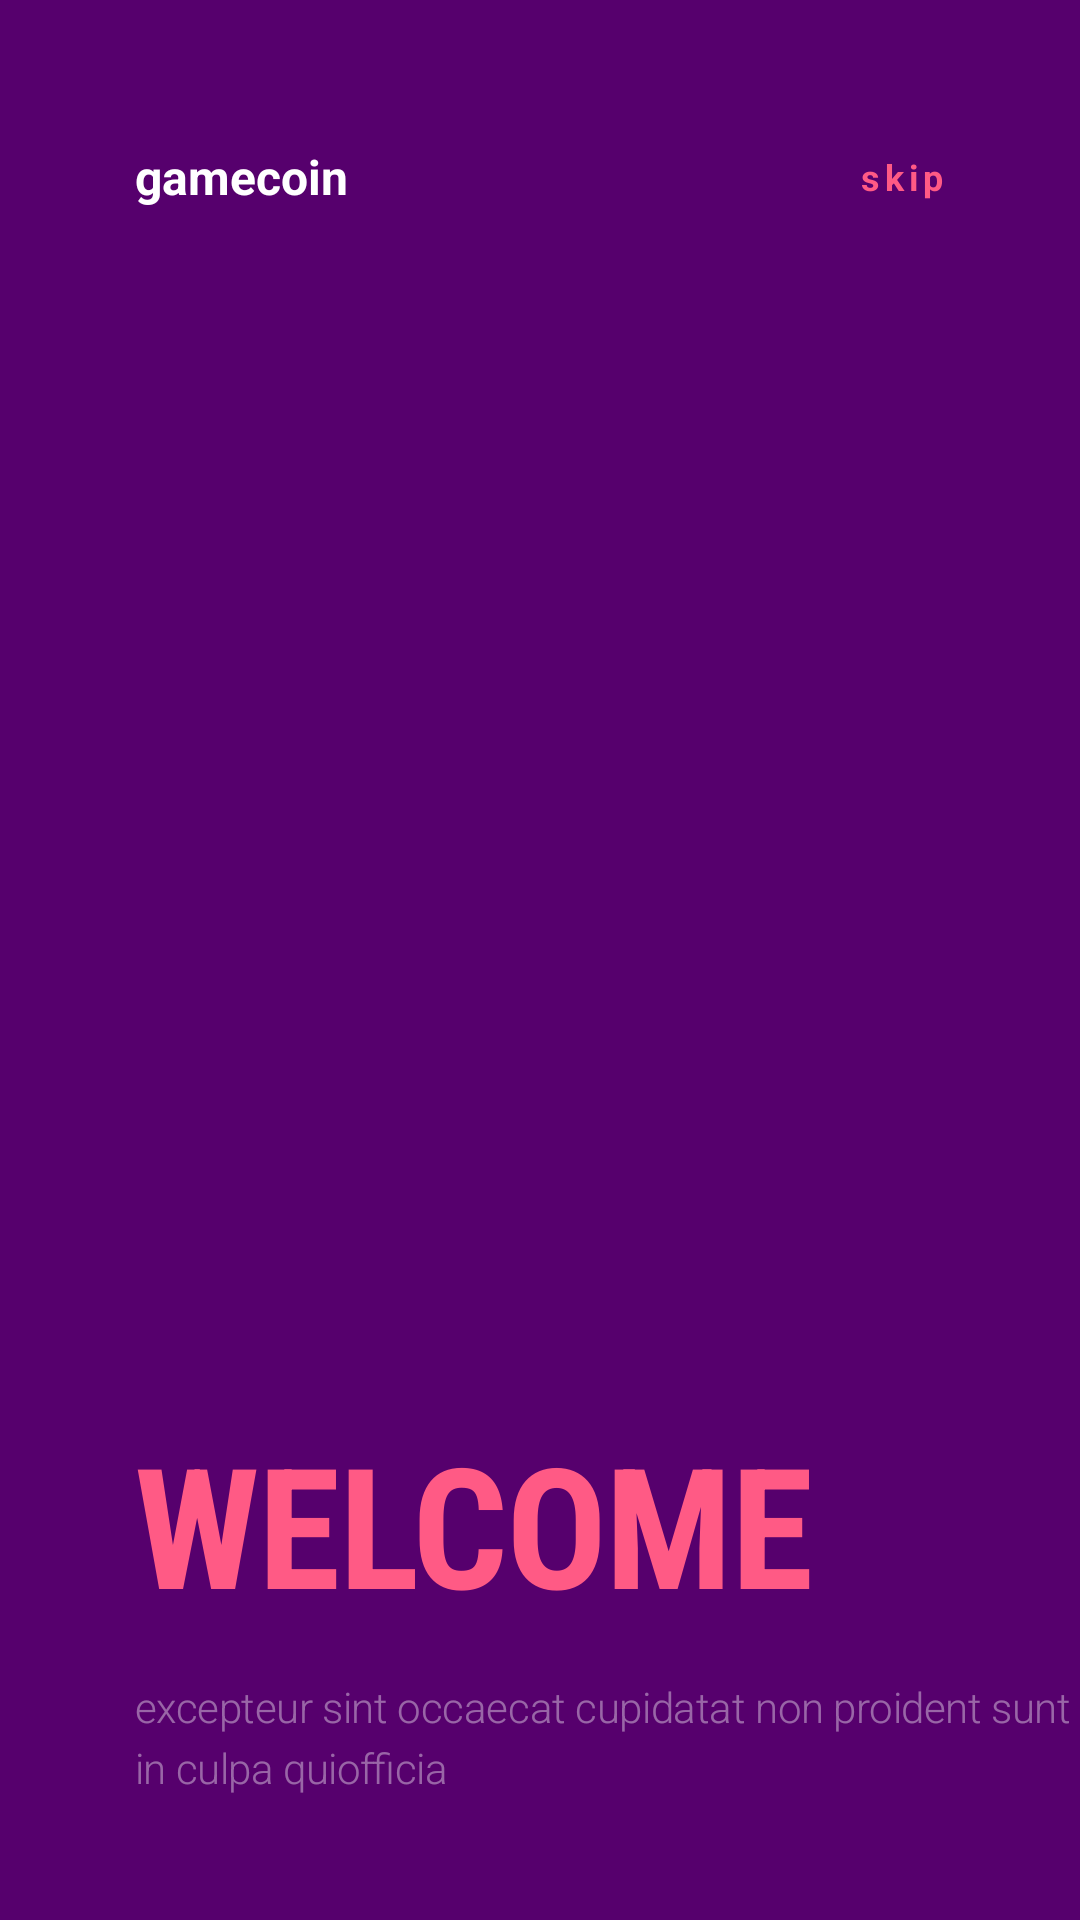

Write the Android layout XML for this screen, with the resource values it uses.
<!-- AndroidManifest.xml: application theme Theme.Liquidswiper -->
<!-- res/layout/second_page.xml -->
<?xml version="1.0" encoding="utf-8"?>
<LinearLayout xmlns:android="http://schemas.android.com/apk/res/android"
    android:layout_width="match_parent"
    android:layout_height="match_parent"
    android:background="#56006d"
    android:orientation="vertical">

    <LinearLayout
        android:layout_width="match_parent"
        android:layout_height="wrap_content"
        android:layout_marginTop="48dp"
        android:orientation="horizontal"
        android:paddingStart="45dp"
        android:paddingEnd="45dp">

        <TextView
            android:layout_width="0dp"
            android:layout_height="wrap_content"
            android:layout_weight="1"
            android:gravity="start"
            android:text="gamecoin"
            android:textColor="@android:color/white"
            android:textSize="16sp"
            android:textStyle="bold" />

        <TextView
            android:layout_width="0dp"
            android:layout_height="wrap_content"
            android:layout_gravity="center_vertical"
            android:layout_weight="1"
            android:gravity="end"
            android:letterSpacing="0.13"
            android:text="skip"
            android:textColor="#ff5a85"
            android:textSize="12sp"
            android:textStyle="bold" />
    </LinearLayout>


    <ImageView
        android:layout_width="match_parent"
        android:layout_height="200dp"
        android:layout_marginTop="80dp"
        android:layout_marginEnd="64dp"
        android:src="@drawable/ic_launcher_background" />

    <TextView
        android:layout_width="wrap_content"
        android:layout_height="wrap_content"
        android:layout_marginStart="45dp"
        android:layout_marginTop="80dp"
        android:fontFamily="mo"
        android:includeFontPadding="false"
        android:letterSpacing="-0.01"
        android:textColor="#99ff5a85"
        android:textSize="41sp" />

    <TextView
        android:layout_width="wrap_content"
        android:layout_height="wrap_content"
        android:layout_marginStart="45dp"
        android:fontFamily="sans-serif-condensed"
        android:includeFontPadding="false"
        android:letterSpacing="-0.01"
        android:text="welcome"
        android:textAllCaps="true"
        android:textColor="#ff5a85"
        android:textSize="56sp"
        android:textStyle="bold" />

    <TextView
        android:layout_width="wrap_content"
        android:layout_height="wrap_content"
        android:layout_marginStart="45dp"
        android:layout_marginTop="16dp"
        android:fontFamily="sans-serif-light"
        android:letterSpacing="-0.01"
        android:lineSpacingExtra="4sp"
        android:text="excepteur sint occaecat cupidatat non proident sunt in culpa quiofficia"
        android:textColor="#66ffffff"
        android:textSize="14sp" />


</LinearLayout>
<!-- resources referenced by this layout -->
<resources>
  <style name="Theme.Liquidswiper" parent="Theme.MaterialComponents.DayNight.DarkActionBar">
          
          <item name="colorPrimary">@color/purple_500</item>
          <item name="colorPrimaryVariant">@color/purple_700</item>
          <item name="colorOnPrimary">@color/white</item>
          
          <item name="colorSecondary">@color/teal_200</item>
          <item name="colorSecondaryVariant">@color/teal_700</item>
          <item name="colorOnSecondary">@color/black</item>
          
          <item name="android:statusBarColor" tools:targetApi="l">?attr/colorPrimaryVariant</item>
          
      </style>
  <!-- not gathered from this repository: default colours our renderer supplied (Android Studio template values) -->
  <color name="purple_500">#FF6200EE</color>
  <color name="purple_700">#FF3700B3</color>
  <color name="teal_200">#FF03DAC5</color>
  <color name="teal_700">#FF018786</color>
  <color name="black">#FF000000</color>
  <color name="white">#FFFFFFFF</color>
</resources>
